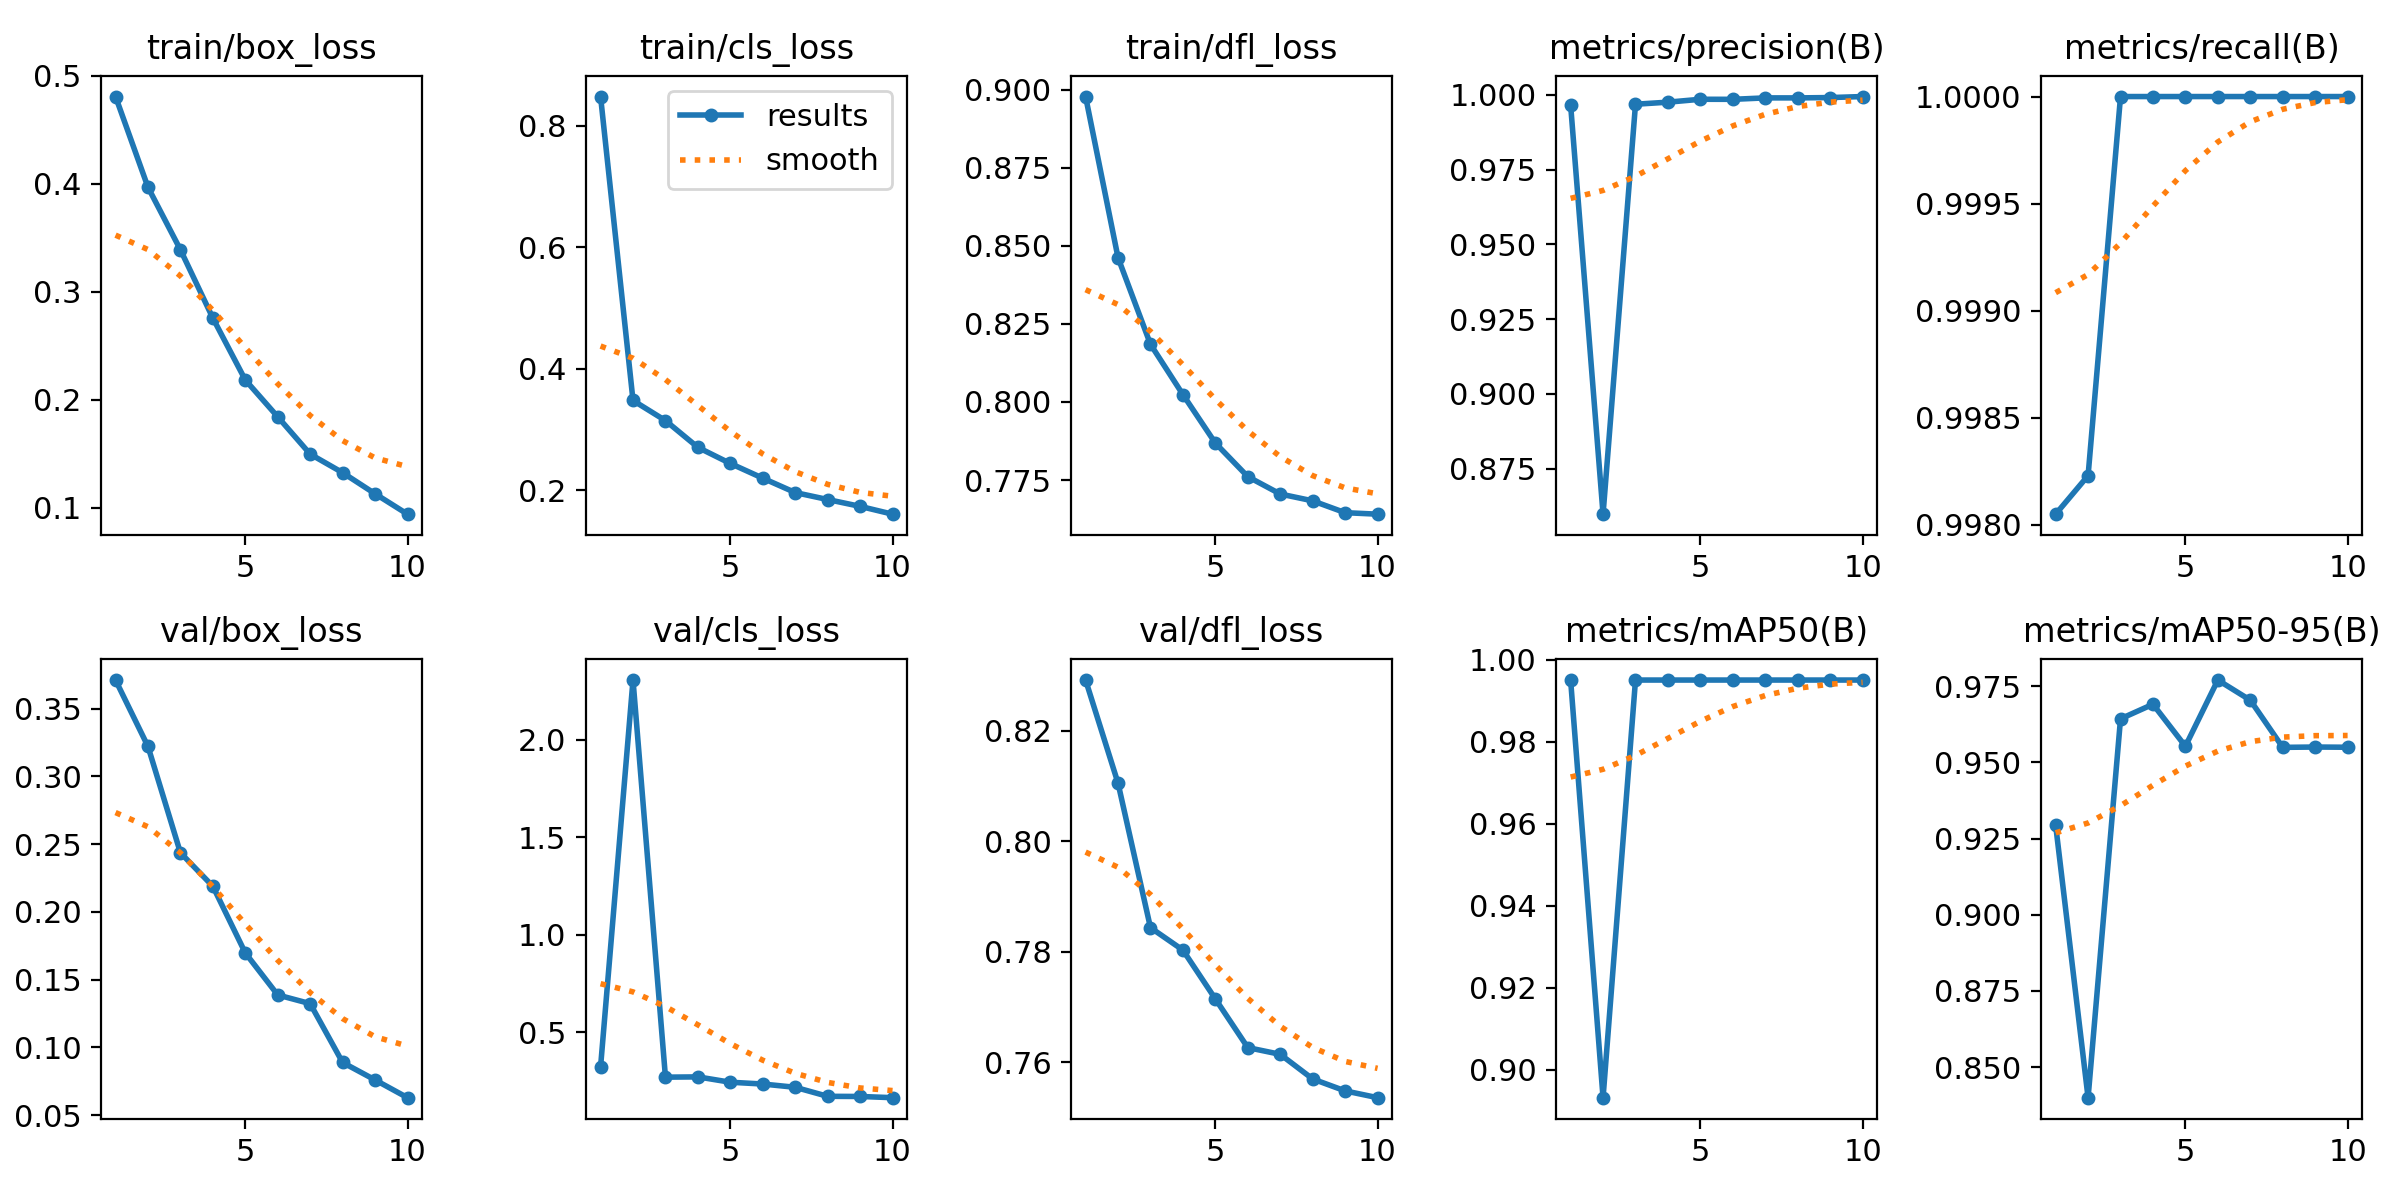

Source data for this figure (header and first rows):
epoch, time, train/box_loss, train/cls_loss, train/dfl_loss, metrics/precision(B), metrics/recall(B), metrics/mAP50(B), metrics/mAP50-95(B), val/box_loss, val/cls_loss, val/dfl_loss, lr/pg0, lr/pg1, lr/pg2
1, 5332, 0.4809, 0.8478, 0.8978, 0.9967, 0.998, 0.995, 0.9294, 0.3711, 0.3212, 0.8292, 0.0003022, 0.0003022, 0.0003022
2, 6696, 0.3969, 0.3475, 0.8462, 0.8598, 0.9982, 0.8932, 0.84, 0.3221, 2.307, 0.8105, 0.0005452, 0.0005452, 0.0005452
3, 7338, 0.339, 0.3144, 0.8185, 0.9969, 1, 0.995, 0.9643, 0.2436, 0.2686, 0.7844, 0.0007283, 0.0007283, 0.0007283
4, 8032, 0.2757, 0.2703, 0.8024, 0.9976, 1, 0.995, 0.969, 0.2189, 0.27, 0.7803, 0.000639, 0.000639, 0.000639
5, 8584, 0.2185, 0.2438, 0.7868, 0.9985, 1, 0.995, 0.9553, 0.1697, 0.2426, 0.7714, 0.000549, 0.000549, 0.000549
6, 9095, 0.1843, 0.2196, 0.7761, 0.9985, 1, 0.995, 0.977, 0.1387, 0.2334, 0.7626, 0.000459, 0.000459, 0.000459
7, 9690, 0.1498, 0.1959, 0.7705, 0.999, 1, 0.995, 0.9704, 0.1322, 0.2166, 0.7614, 0.0003691, 0.0003691, 0.0003691
8, 10228, 0.1326, 0.1845, 0.7683, 0.999, 1, 0.995, 0.9549, 0.08882, 0.1703, 0.757, 0.0002791, 0.0002791, 0.0002791
9, 10858, 0.1131, 0.1732, 0.7645, 0.9991, 1, 0.995, 0.955, 0.07594, 0.1695, 0.7548, 0.0001891, 0.0001891, 0.0001891
10, 11475, 0.0942, 0.1604, 0.7641, 0.9994, 1, 0.995, 0.9549, 0.06285, 0.1633, 0.7536, 9.9081e-05, 9.9081e-05, 9.9081e-05
